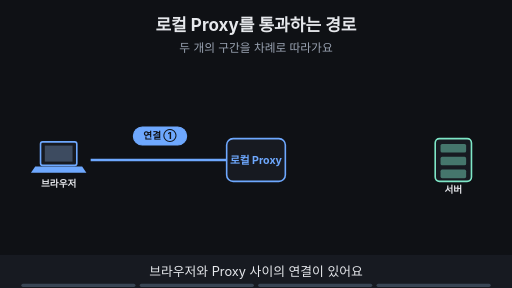
t = 0.00 s
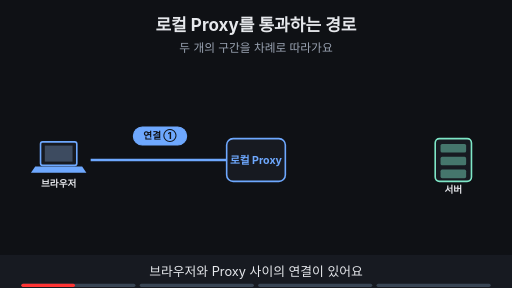
t = 1.88 s
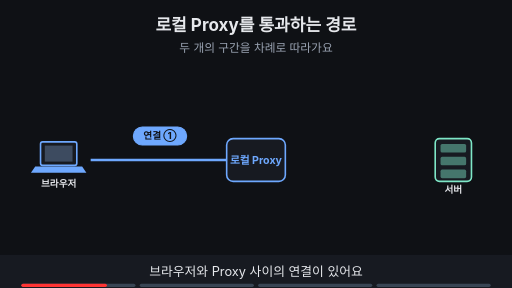
t = 3.00 s
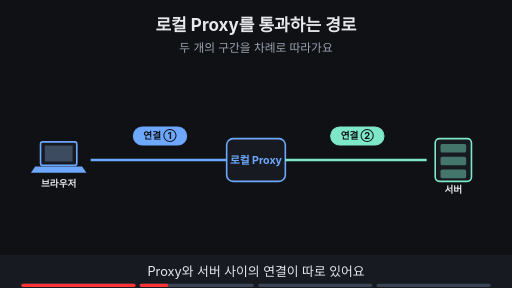
t = 5.00 s
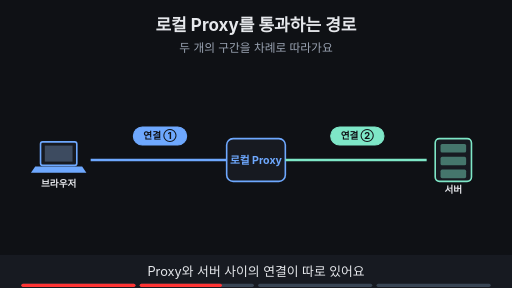
t = 6.88 s
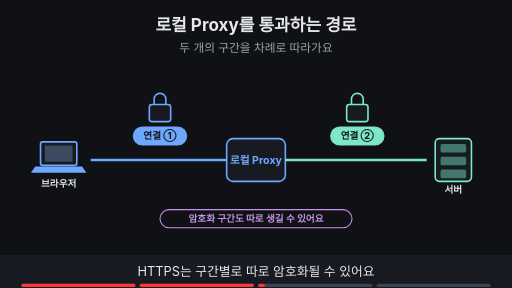
t = 8.24 s

The animated SVG that drew these frames (rendered in a browser with its animation timeline set to each time). Animation: 11 SMIL elements (animate=11); frames cover the first 8.24 s, repeats indefinitely.

<svg xmlns="http://www.w3.org/2000/svg" viewBox="0 0 960 540" width="960" height="540" font-family="-apple-system,'Apple SD Gothic Neo','Segoe UI',sans-serif">
<title>로컬 Proxy를 통과하는 경로</title>
<rect width="960" height="540" fill="#0f1115"/>
<text x="480" y="58" text-anchor="middle" font-size="32" font-weight="700" fill="#e6e8ec">로컬 Proxy를 통과하는 경로</text>
<text x="480" y="98" text-anchor="middle" font-size="22" fill="#9aa3b2">두 개의 구간을 차례로 따라가요</text>
<rect x="76" y="266" width="68" height="44" rx="4" fill="#171a21" stroke="#6ea8fe" stroke-width="3"/><rect x="84" y="273" width="52" height="30" fill="#3d4b60"/><polygon points="66,312 154,312 162,324 58,324" fill="#6ea8fe"/><text x="110" y="350" text-anchor="middle" font-size="18" font-weight="700" fill="#e6e8ec">브라우저</text><rect x="425" y="260" width="110" height="80" rx="12" fill="#171a21" stroke="#6ea8fe" stroke-width="3"/><text x="480" y="308" text-anchor="middle" font-size="20" font-weight="700" fill="#6ea8fe">로컬 Proxy</text><rect x="816" y="260" width="68" height="80" rx="8" fill="#171a21" stroke="#7ee7c7" stroke-width="3"/><rect x="826" y="270" width="48" height="16" rx="3" fill="#7ee7c7" fill-opacity="0.45"/><rect x="826" y="294" width="48" height="16" rx="3" fill="#7ee7c7" fill-opacity="0.45"/><rect x="826" y="318" width="48" height="16" rx="3" fill="#7ee7c7" fill-opacity="0.45"/><text x="850" y="362" text-anchor="middle" font-size="18" font-weight="700" fill="#e6e8ec">서버</text><g><line x1="170" y1="300" x2="425" y2="300" stroke="#6ea8fe" stroke-width="5"/><rect x="250" y="238" width="100" height="34" rx="17" fill="#6ea8fe" stroke="#6ea8fe" stroke-width="2"/><text x="300" y="261.48" text-anchor="middle" font-size="18" font-weight="700" fill="#0f1115">연결 ①</text></g><g opacity="0"><animate attributeName="opacity" values="0;0;1;1" keyTimes="0;0.250;0.265;1" dur="16s" repeatCount="indefinite"/><line x1="535" y1="300" x2="800" y2="300" stroke="#7ee7c7" stroke-width="5"/><rect x="620" y="238" width="100" height="34" rx="17" fill="#7ee7c7" stroke="#7ee7c7" stroke-width="2"/><text x="670" y="261.48" text-anchor="middle" font-size="18" font-weight="700" fill="#0f1115">연결 ②</text></g><g opacity="0"><animate attributeName="opacity" values="0;0;1;1;0;0" keyTimes="0;0.500;0.515;0.735;0.750;1" dur="16s" repeatCount="indefinite"/><rect x="280" y="196" width="40" height="32" rx="5" fill="#171a21" stroke="#6ea8fe" stroke-width="3"/><path d="M289 196 v-10 a11 11 0 0 1 22 0 v10" fill="none" stroke="#6ea8fe" stroke-width="3"/><rect x="650" y="196" width="40" height="32" rx="5" fill="#171a21" stroke="#7ee7c7" stroke-width="3"/><path d="M659 196 v-10 a11 11 0 0 1 22 0 v10" fill="none" stroke="#7ee7c7" stroke-width="3"/><rect x="300" y="393" width="360" height="34" rx="17" fill="#0f1115" stroke="#c792ea" stroke-width="2"/><text x="480" y="416.48" text-anchor="middle" font-size="18" font-weight="700" fill="#c792ea">암호화 구간도 따로 생길 수 있어요</text></g><g opacity="0"><animate attributeName="opacity" values="0;0;1;1" keyTimes="0;0.750;0.765;1" dur="16s" repeatCount="indefinite"/><rect x="280" y="196" width="40" height="32" rx="5" fill="#171a21" stroke="#6ea8fe" stroke-width="3"/><path d="M289 196 v-10 a11 11 0 0 1 22 0 v10" fill="none" stroke="#6ea8fe" stroke-width="3"/><rect x="650" y="196" width="40" height="32" rx="5" fill="#171a21" stroke="#7ee7c7" stroke-width="3"/><path d="M659 196 v-10 a11 11 0 0 1 22 0 v10" fill="none" stroke="#7ee7c7" stroke-width="3"/><rect x="280" y="393" width="400" height="34" rx="17" fill="#0f1115" stroke="#ff7b72" stroke-width="2"/><text x="480" y="416.48" text-anchor="middle" font-size="18" font-weight="700" fill="#ff7b72">신뢰 설정이 없으면 암호문 그대로예요</text></g>
<rect x="0" y="478" width="960" height="62" fill="#171a21"/>
<g opacity="1"><animate attributeName="opacity" values="1;1;0;0" keyTimes="0;0.235;0.250;1" dur="16s" repeatCount="indefinite"/><text x="480" y="518" text-anchor="middle" font-size="24" fill="#e6e8ec">브라우저와 Proxy 사이의 연결이 있어요</text></g>
<g opacity="0"><animate attributeName="opacity" values="0;0;1;1;0;0" keyTimes="0;0.250;0.265;0.485;0.500;1" dur="16s" repeatCount="indefinite"/><text x="480" y="518" text-anchor="middle" font-size="24" fill="#e6e8ec">Proxy와 서버 사이의 연결이 따로 있어요</text></g>
<g opacity="0"><animate attributeName="opacity" values="0;0;1;1;0;0" keyTimes="0;0.500;0.515;0.735;0.750;1" dur="16s" repeatCount="indefinite"/><text x="480" y="518" text-anchor="middle" font-size="24" fill="#e6e8ec">HTTPS는 구간별로 따로 암호화될 수 있어요</text></g>
<g opacity="0"><animate attributeName="opacity" values="0;0;1;1" keyTimes="0;0.750;0.765;1" dur="16s" repeatCount="indefinite"/><text x="480" y="518" text-anchor="middle" font-size="24" fill="#e6e8ec">허가 없이 복호화해서는 안 돼요</text></g>

<g aria-label="재생 진행 막대" data-stage-count="4"><g class="progress-segment" data-stage="1"><rect x="40" y="532" width="214" height="6" rx="3" fill="#394554"/><rect x="40" y="532" width="0" height="6" rx="3" fill="#ff3434"><animate attributeName="width" values="0;214;214" keyTimes="0;0.250000;1" dur="16s" repeatCount="indefinite"/></rect></g><g class="progress-segment" data-stage="2"><rect x="262" y="532" width="214" height="6" rx="3" fill="#394554"/><rect x="262" y="532" width="0" height="6" rx="3" fill="#ff3434"><animate attributeName="width" values="0;0;214;214" keyTimes="0;0.250000;0.500000;1" dur="16s" repeatCount="indefinite"/></rect></g><g class="progress-segment" data-stage="3"><rect x="484" y="532" width="214" height="6" rx="3" fill="#394554"/><rect x="484" y="532" width="0" height="6" rx="3" fill="#ff3434"><animate attributeName="width" values="0;0;214;214" keyTimes="0;0.500000;0.750000;1" dur="16s" repeatCount="indefinite"/></rect></g><g class="progress-segment" data-stage="4"><rect x="706" y="532" width="214" height="6" rx="3" fill="#394554"/><rect x="706" y="532" width="0" height="6" rx="3" fill="#ff3434"><animate attributeName="width" values="0;0;214" keyTimes="0;0.750000;1" dur="16s" repeatCount="indefinite"/></rect></g></g></svg>
